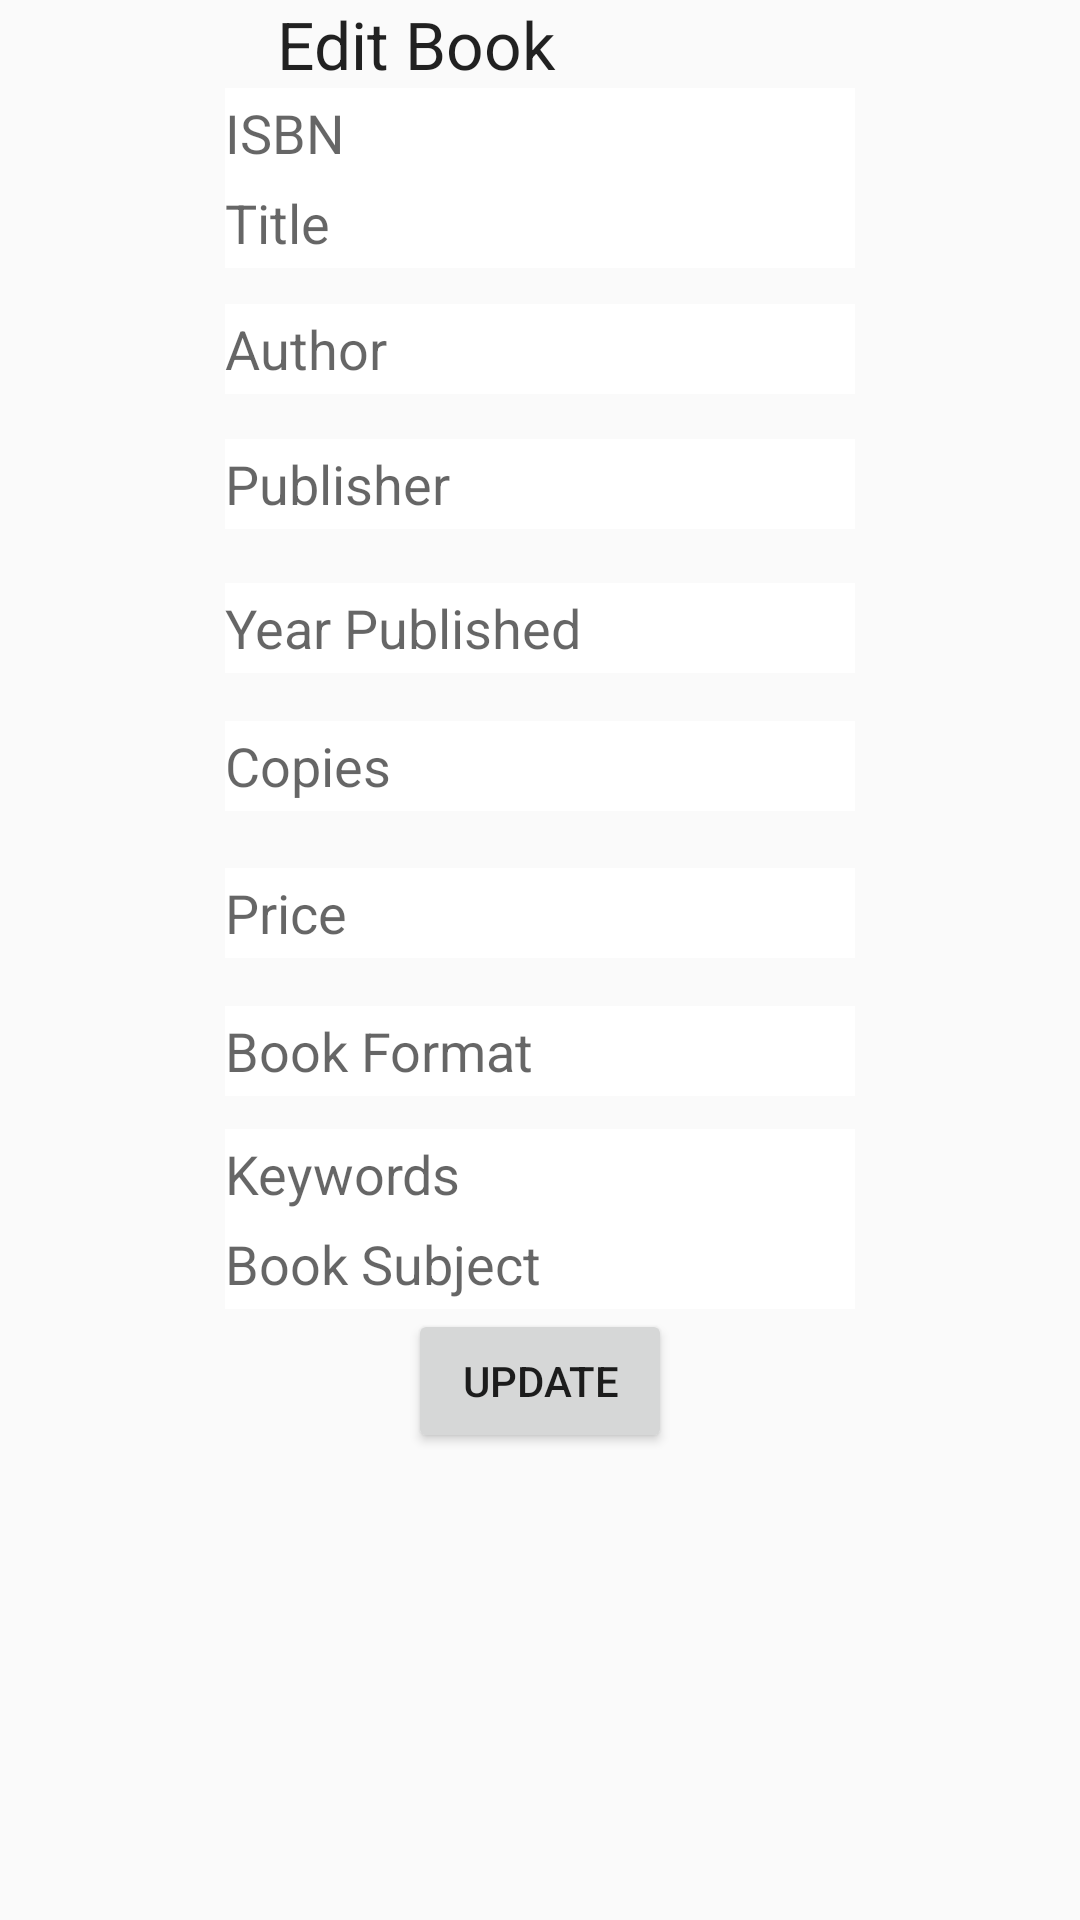

This screen was rendered from an Android layout file. Write that file and the resources it references.
<!-- AndroidManifest.xml: application theme AppTheme -->
<!-- res/layout/activity_edit_book.xml -->
<?xml version="1.0" encoding="utf-8"?>
<RelativeLayout xmlns:android="http://schemas.android.com/apk/res/android"
    xmlns:tools="http://schemas.android.com/tools"
    android:id="@+id/activity_edit_book"
    android:layout_width="match_parent"
    android:layout_height="match_parent"
    android:paddingBottom="@dimen/activity_vertical_margin"
    android:paddingLeft="@dimen/activity_horizontal_margin"
    android:paddingRight="@dimen/activity_horizontal_margin"
    android:paddingTop="@dimen/activity_vertical_margin"
    tools:context="com.example.lakshita.bookstore.EditBook">

    <EditText
        android:layout_width="wrap_content"
        android:inputType="textPersonName"
        android:ems="10"
        android:id="@+id/editText_addCopies"
        android:hint="Copies"
        android:background="#FFFFFF"
        android:height="25dp"
        android:layout_height="30dp"
        android:layout_marginTop="16dp"
        android:layout_below="@+id/editText_addYearPublished"
        android:layout_alignLeft="@+id/editText_addYearPublished"
        android:layout_alignStart="@+id/editText_addYearPublished" />

    <EditText
        android:layout_width="wrap_content"
        android:inputType="none"
        android:ems="10"
        android:id="@+id/editText_addPrice"
        android:hint="Price"
        android:background="#FFFFFF"
        android:height="25dp"
        android:layout_height="30dp"
        android:layout_marginTop="19dp"
        android:layout_below="@+id/editText_addCopies"
        android:layout_alignLeft="@+id/editText_addCopies"
        android:layout_alignStart="@+id/editText_addCopies" />

    <EditText
        android:layout_width="wrap_content"
        android:inputType="textPersonName"
        android:ems="10"
        android:id="@+id/editText_addBookFormat"
        android:hint="Book Format"
        android:background="#FFFFFF"
        android:height="25dp"
        android:layout_height="30dp"
        android:layout_marginTop="16dp"
        android:layout_below="@+id/editText_addPrice"
        android:layout_alignLeft="@+id/editText_addPrice"
        android:layout_alignStart="@+id/editText_addPrice" />

    <EditText
        android:layout_width="wrap_content"
        android:inputType="textPersonName"
        android:ems="10"
        android:id="@+id/editText_addKeywords"
        android:hint="Keywords"
        android:background="#FFFFFF"
        android:height="25dp"
        android:layout_height="30dp"
        android:layout_marginTop="11dp"
        android:layout_below="@+id/editText_addBookFormat"
        android:layout_alignLeft="@+id/editText_addBookFormat"
        android:layout_alignStart="@+id/editText_addBookFormat" />

    <EditText
        android:layout_width="wrap_content"
        android:inputType="textPersonName"
        android:ems="10"
        android:layout_marginTop="12dp"
        android:id="@+id/editText_addAuthor"
        android:hint="Author"
        android:background="#FFFFFF"
        android:height="25dp"
        android:layout_height="30dp"
        android:layout_below="@+id/editText_addTitle"
        android:layout_alignLeft="@+id/editText_addTitle"
        android:layout_alignStart="@+id/editText_addTitle" />

    <EditText
        android:layout_width="wrap_content"
        android:inputType="textPersonName"
        android:ems="10"
        android:layout_marginTop="15dp"
        android:id="@+id/editText_addPublisher"
        android:hint="Publisher"
        android:background="#FFFFFF"
        android:height="25dp"
        android:layout_height="30dp"
        android:layout_below="@+id/editText_addAuthor"
        android:layout_alignLeft="@+id/editText_addAuthor"
        android:layout_alignStart="@+id/editText_addAuthor" />

    <EditText
        android:layout_width="wrap_content"
        android:inputType="textPersonName"
        android:ems="10"
        android:id="@+id/editText_addISBN"
        android:hint="ISBN"
        android:background="#FFFFFF"
        android:height="25dp"
        android:layout_height="30dp"
        android:layout_below="@+id/textView3"
        android:layout_centerHorizontal="true" />

    <EditText
        android:layout_width="wrap_content"
        android:inputType="textPersonName"
        android:ems="10"
        android:id="@+id/editText_addTitle"
        android:hint="Title"
        android:background="#FFFFFF"
        android:height="25dp"
        android:layout_height="30dp"
        android:layout_below="@+id/editText_addISBN"
        android:layout_alignLeft="@+id/editText_addISBN"
        android:layout_alignStart="@+id/editText_addISBN" />

    <EditText
        android:layout_width="wrap_content"
        android:inputType="textPersonName"
        android:ems="10"
        android:id="@+id/editText_addSubject"
        android:hint="Book Subject"
        android:background="#FFFFFF"
        android:height="25dp"
        android:layout_height="30dp"
        android:layout_below="@+id/editText_addKeywords"
        android:layout_alignLeft="@+id/editText_addKeywords"
        android:layout_alignStart="@+id/editText_addKeywords" />

    <Button
        android:text="Update"
        android:layout_width="wrap_content"
        android:layout_height="wrap_content"
        android:id="@+id/button_addBook"
        android:layout_below="@+id/editText_addSubject"
        android:layout_centerHorizontal="true" />

    <TextView
        android:text="Edit Book"
        android:layout_width="175dp"
        android:layout_height="wrap_content"
        android:id="@+id/textView3"
        android:textAppearance="@style/TextAppearance.AppCompat.Large"
        android:layout_x="107dp"
        android:layout_y="21dp"
        android:layout_alignParentTop="true"
        android:layout_centerHorizontal="true" />

    <EditText
        android:layout_width="wrap_content"

        android:ems="10"
        android:id="@+id/editText_addYearPublished"
        android:hint="Year Published"
        android:background="#FFFFFF"
        android:height="25dp"
        android:layout_height="30dp"
        android:layout_marginTop="18dp"
        android:layout_below="@+id/editText_addPublisher"
        android:layout_alignLeft="@+id/editText_addPublisher"
        android:layout_alignStart="@+id/editText_addPublisher"
        android:inputType="none"
        android:focusable="false"
        android:focusableInTouchMode="false"/>

</RelativeLayout>
<!-- resources referenced by this layout -->
<resources>
  <style name="AppTheme" parent="Theme.AppCompat.Light.DarkActionBar">
          
          <item name="windowActionBar">false</item>
          <item name="windowNoTitle">true</item>
          <item name="windowActionBarOverlay">false</item>
          <item name="windowActionModeOverlay">false</item>
  
          <item name="android:windowIsFloating">false</item>
  
  
      </style>
</resources>
